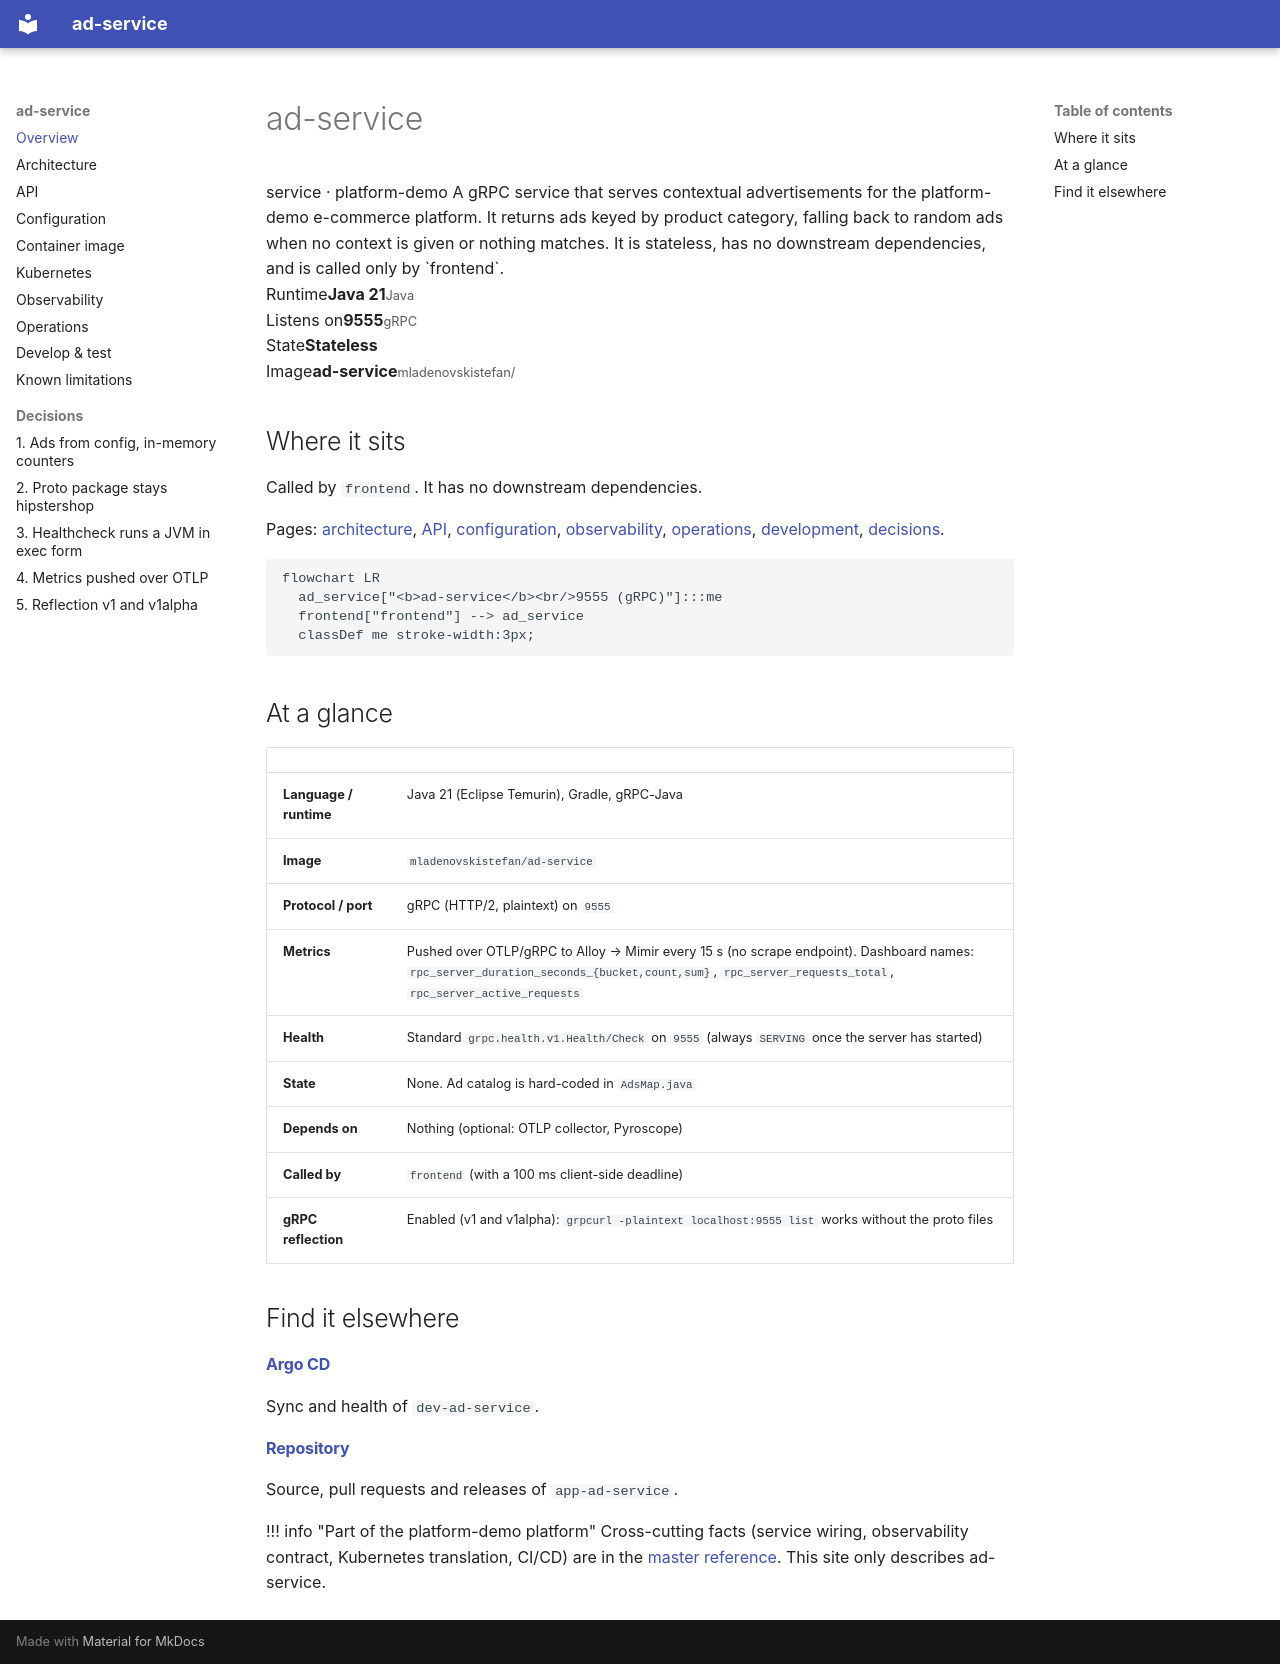

repository: platform-boutique/app-ad-service · page: index.html · generator: mkdocs

# ad-service

<div class="pd-hero" markdown>
<span class="pd-kicker">service · platform-demo</span>

A gRPC service that serves contextual advertisements for the platform-demo e-commerce platform. It returns ads keyed by product category, falling back to random ads when no context is given or nothing matches. It is stateless, has no downstream dependencies, and is called only by `frontend`.
</div>

<div class="pd-facts" markdown>
<div><span>Runtime</span><strong>Java 21</strong><small>Java</small></div>
<div><span>Listens on</span><strong>9555</strong><small>gRPC</small></div>
<div><span>State</span><strong>Stateless</strong></div>
<div><span>Image</span><strong>ad-service</strong><small>mladenovskistefan/</small></div>
</div>

## Where it sits

Called by `frontend`. It has no downstream dependencies.

Pages: [architecture](architecture.md), [API](api.md), [configuration](configuration.md), [observability](observability.md), [operations](operations.md), [development](development.md), [decisions](adr/0001-ads-from-config-with-in-memory-counters.md).

```mermaid
flowchart LR
  ad_service["<b>ad-service</b><br/>9555 (gRPC)"]:::me
  frontend["frontend"] --> ad_service
  classDef me stroke-width:3px;
```

## At a glance

| | |
|---|---|
| **Language / runtime** | Java 21 (Eclipse Temurin), Gradle, gRPC-Java |
| **Image** | `mladenovskistefan/ad-service` |
| **Protocol / port** | gRPC (HTTP/2, plaintext) on `9555` |
| **Metrics** | Pushed over OTLP/gRPC to Alloy → Mimir every 15 s (no scrape endpoint). Dashboard names: `rpc_server_duration_seconds_{bucket,count,sum}`, `rpc_server_requests_total`, `rpc_server_active_requests` |
| **Health** | Standard `grpc.health.v1.Health/Check` on `9555` (always `SERVING` once the server has started) |
| **State** | None. Ad catalog is hard-coded in `AdsMap.java` |
| **Depends on** | Nothing (optional: OTLP collector, Pyroscope) |
| **Called by** | `frontend` (with a 100 ms client-side deadline) |
| **gRPC reflection** | Enabled (v1 and v1alpha): `grpcurl -plaintext localhost:9555 list` works without the proto files |

## Find it elsewhere

<div class="pd-cards" markdown>
<div><h4><a href="https://argocd.platform-demo.click/applications/argocd/dev-ad-service">Argo CD</a></h4><p>Sync and health of <code>dev-ad-service</code>.</p></div>
<div><h4><a href="https://github.com/platform-boutique/app-ad-service">Repository</a></h4><p>Source, pull requests and releases of <code>app-ad-service</code>.</p></div>
</div>

!!! info "Part of the platform-demo platform"
    Cross-cutting facts (service wiring, observability contract, Kubernetes translation, CI/CD) are in the
    [master reference](https://github.com/platform-boutique/platform-demo-docs). This site only describes ad-service.
